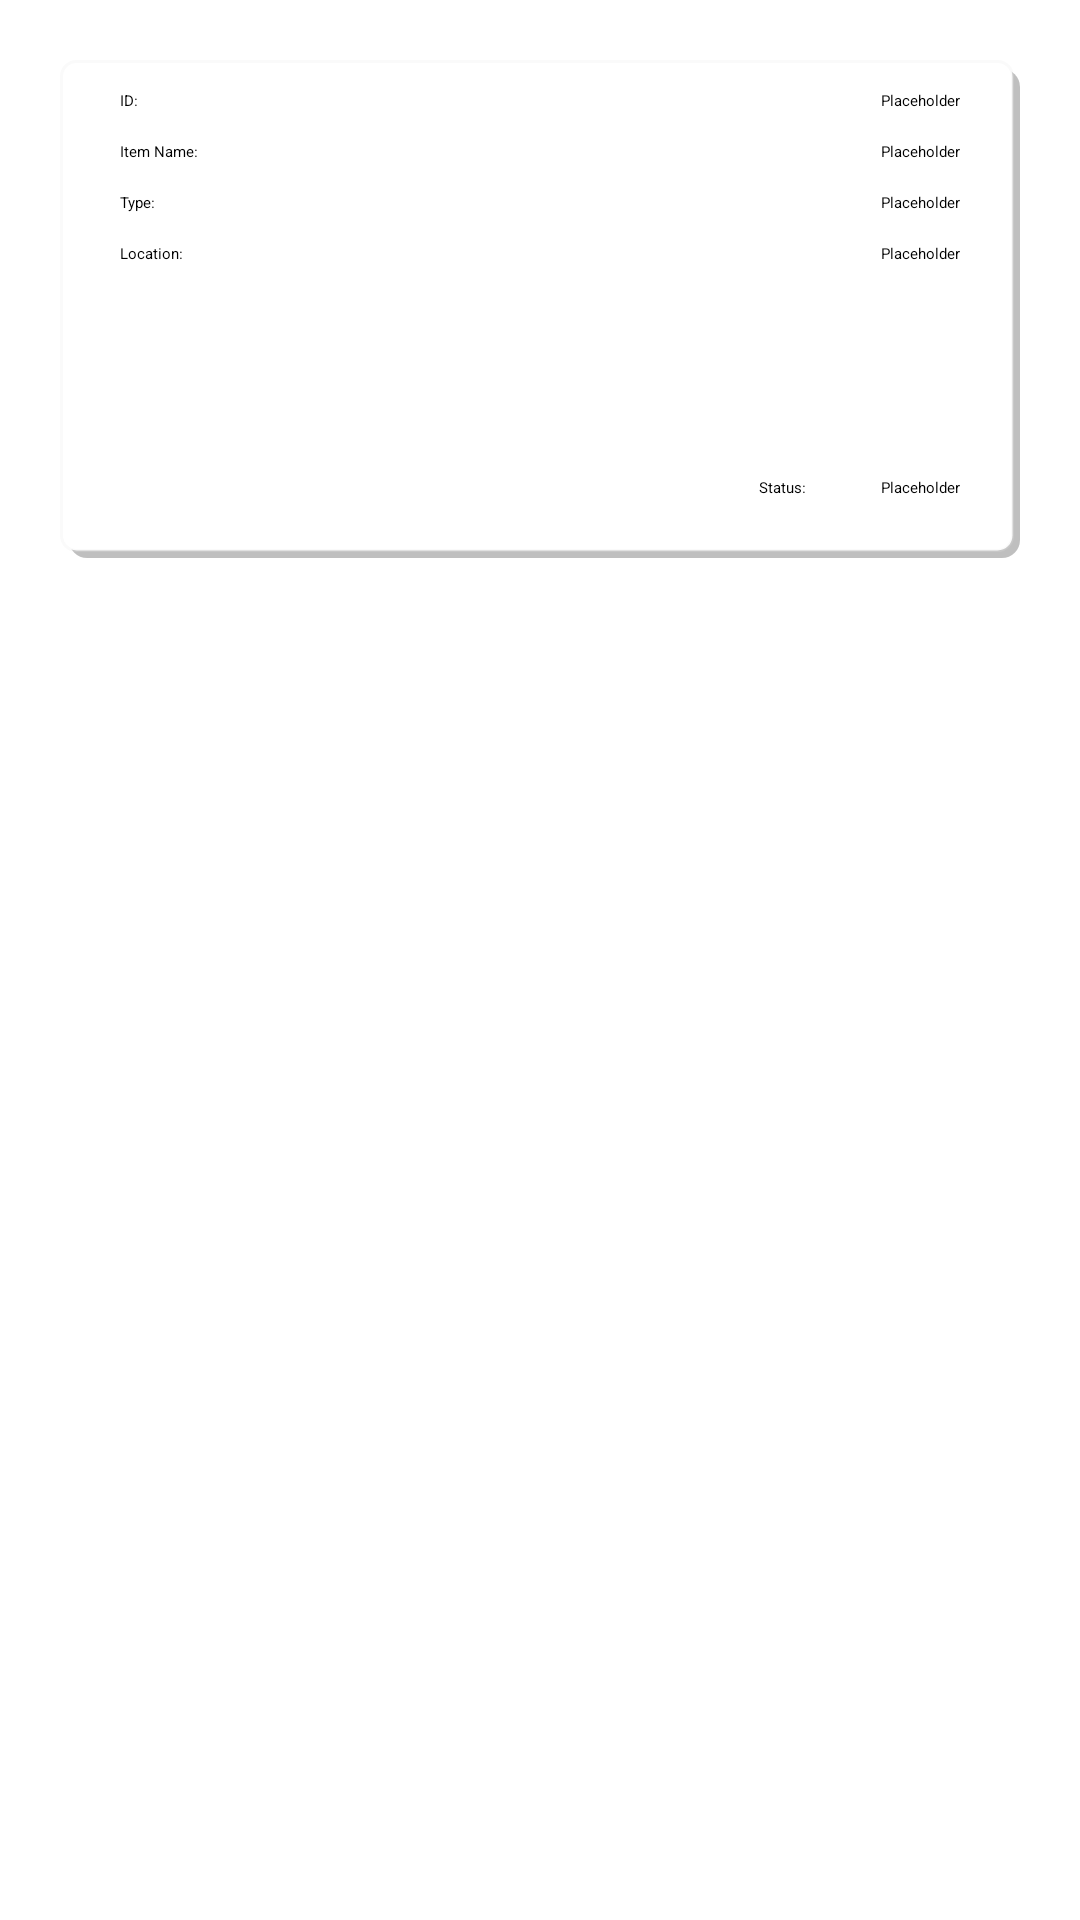

Here is an Android app screen rendered from its layout file. Give the layout XML and the strings, colors and styles it references.
<!-- AndroidManifest.xml: application theme Theme.App.Starting -->
<!-- res/layout/fragment_item_detail.xml -->
<?xml version="1.0" encoding="utf-8"?>
<RelativeLayout xmlns:android="http://schemas.android.com/apk/res/android"
    xmlns:app="http://schemas.android.com/apk/res-auto"
    xmlns:tools="http://schemas.android.com/tools"
    android:layout_width="match_parent"
    android:layout_height="match_parent"
    tools:context=".ItemDetailFragment">

    <RelativeLayout
        android:layout_width="wrap_content"
        android:layout_height="wrap_content"
        android:layout_margin="20dp"

        android:background="@drawable/recyclerbackground"
        android:paddingHorizontal="20dp"
        android:paddingVertical="10dp">

        <TextView
            android:id="@+id/textView12"
            android:layout_width="wrap_content"
            android:layout_height="wrap_content"
            android:layout_alignParentStart="true"
            android:layout_alignParentTop="true"
            android:layout_marginBottom="10dp"
            android:text="ID:" />

        <TextView
            android:id="@+id/tv_id"
            android:layout_width="wrap_content"
            android:layout_height="wrap_content"
            android:layout_alignTop="@id/textView12"
            android:layout_alignParentEnd="true"
            android:text="Placeholder" />

        <TextView
            android:id="@+id/textView13"
            android:layout_width="wrap_content"
            android:layout_height="wrap_content"
            android:layout_below="@id/textView12"
            android:layout_alignStart="@id/textView12"
            android:layout_marginBottom="10dp"
            android:text="Item Name:" />

        <TextView
            android:id="@+id/tv_item_name"
            android:layout_width="wrap_content"
            android:layout_height="wrap_content"
            android:layout_alignTop="@id/textView13"
            android:layout_alignEnd="@id/tv_id"
            android:text="Placeholder" />

        <TextView
            android:id="@+id/textView14"
            android:layout_width="wrap_content"
            android:layout_height="wrap_content"
            android:layout_below="@id/textView13"
            android:layout_alignStart="@id/textView13"
            android:layout_marginBottom="10dp"

            android:text="Type:" />

        <TextView
            android:id="@+id/tv_type"
            android:layout_width="wrap_content"
            android:layout_height="wrap_content"
            android:layout_alignTop="@id/textView14"
            android:layout_alignEnd="@id/tv_item_name"
            android:text="Placeholder" />

        <TextView
            android:id="@+id/textView15"
            android:layout_width="wrap_content"
            android:layout_height="wrap_content"
            android:layout_below="@id/textView14"
            android:layout_alignStart="@id/textView14"

            android:text="Location:" />

        <TextView
            android:id="@+id/tv_location"
            android:layout_width="wrap_content"
            android:layout_height="wrap_content"
            android:layout_alignTop="@id/textView15"
            android:layout_alignEnd="@id/tv_type"
            android:text="Placeholder" />

        <TextView
            android:id="@+id/textView16"
            android:layout_width="wrap_content"
            android:layout_height="wrap_content"
            android:layout_below="@id/textView15"
            android:layout_alignStart="@id/textView15"
            android:layout_marginStart="213dp"
            android:layout_marginTop="71dp"
            android:layout_marginBottom="10dp"
            android:text="Status:" />

        <TextView
            android:id="@+id/tv_status"
            android:layout_width="wrap_content"
            android:layout_height="wrap_content"
            android:layout_alignTop="@id/textView16"
            android:layout_alignEnd="@id/tv_location"
            android:text="Placeholder" />
    </RelativeLayout>


</RelativeLayout>
<!-- resources referenced by this layout -->
<resources>
  <!-- drawable recyclerbackground (drawable) -->
  <layer-list xmlns:android="http://schemas.android.com/apk/res/android">
      
      <item
          android:bottom="0dp"
          android:left="3dp"
          android:right="0dp"
          android:top="3dp">
          <shape android:shape="rectangle">
              <solid android:color="#40000000" /> 
              <corners android:radius="6dp" /> 
          </shape>
      </item>
      
      <item
          android:bottom="2dp"
          android:left="0dp"
          android:right="2dp"
          android:top="0dp">
          <shape android:shape="rectangle">
              <stroke
                  android:width="1dp"
                  android:color="#33E6E6E6" />
              <solid android:color="#FFFFFF" /> 
              <corners android:radius="5dp" /> 
          </shape>
      </item>
  </layer-list>
  <style name="Theme.App.Starting" parent="Theme.SplashScreen">
          <item name="windowSplashScreenBackground">@color/white</item>
          <item name="windowSplashScreenAnimatedIcon">@mipmap/ic_launcher_foreground</item>
          <item name="postSplashScreenTheme">@style/Theme.DrugCheckApp</item>
      </style>
  <color name="white">#FFFFFFFF</color>
  <style name="Theme.DrugCheckApp" parent="Theme.AppCompat.Light.NoActionBar">
          
          <item name="colorPrimary">#3E81C6</item>
          <item name="colorPrimaryVariant">#3E81C6</item>
          <item name="colorOnPrimary">@color/white</item>
          
          <item name="colorSecondary">@color/teal_200</item>
          <item name="colorSecondaryVariant">@color/teal_700</item>
          <item name="colorOnSecondary">@color/white</item>
          
          <item name="android:statusBarColor">?attr/colorPrimaryVariant</item>
          
      </style>
  <color name="teal_200">#FF03DAC5</color>
  <color name="teal_700">#FF018786</color>
</resources>
